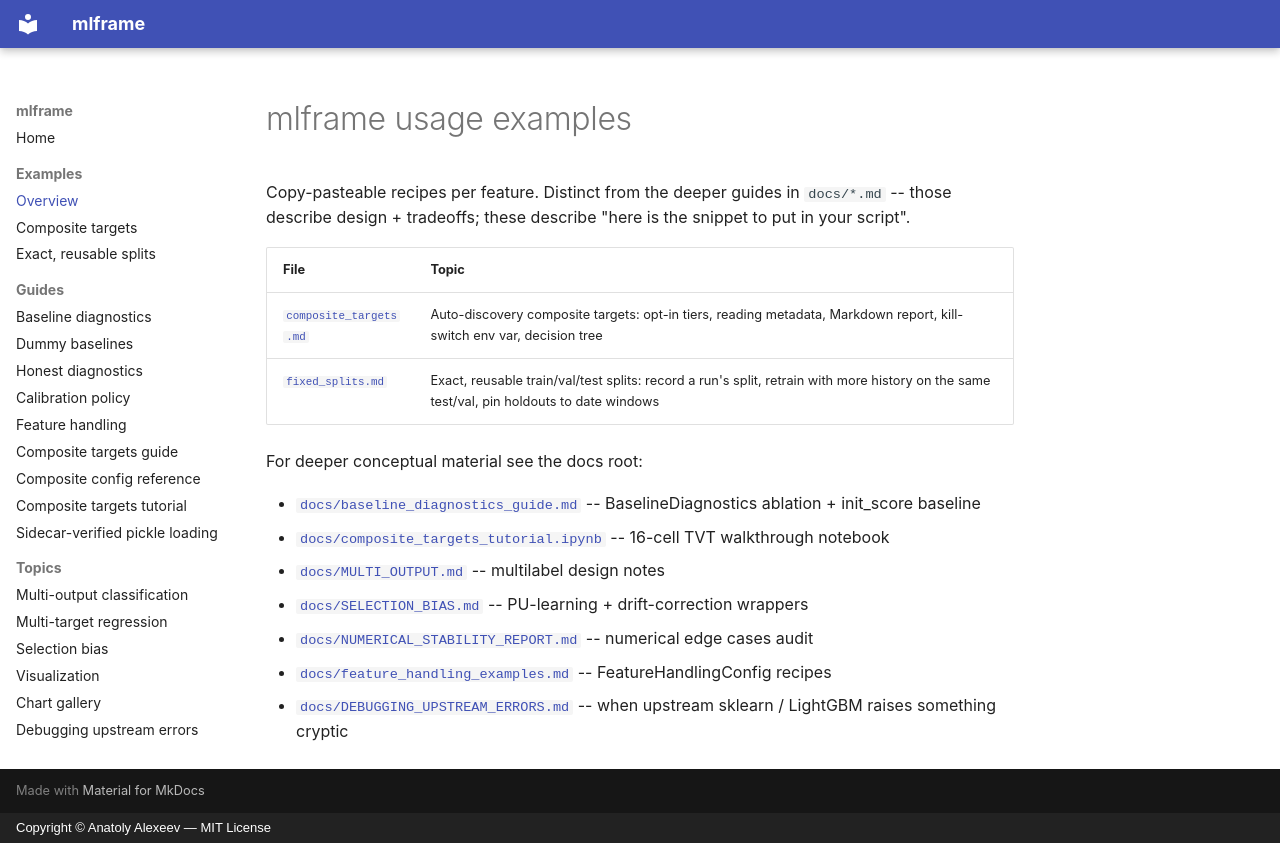

repository: fingoldo/mlframe · page: examples/index.html · generator: mkdocs · copyright: Copyright © Anatoly Alexeev — MIT License

# mlframe usage examples

Copy-pasteable recipes per feature. Distinct from the deeper guides in
`docs/*.md` -- those describe design + tradeoffs; these describe "here is
the snippet to put in your script".

| File | Topic |
|---|---|
| [`composite_targets.md`](composite_targets.md) | Auto-discovery composite targets: opt-in tiers, reading metadata, Markdown report, kill-switch env var, decision tree |
| [`fixed_splits.md`](fixed_splits.md) | Exact, reusable train/val/test splits: record a run's split, retrain with more history on the same test/val, pin holdouts to date windows |

For deeper conceptual material see the docs root:

- [`docs/baseline_diagnostics_guide.md`](../baseline_diagnostics_guide.md) -- BaselineDiagnostics ablation + init_score baseline
- [`docs/composite_targets_tutorial.ipynb`](../composite_targets_tutorial.ipynb) -- 16-cell TVT walkthrough notebook
- [`docs/MULTI_OUTPUT.md`](../MULTI_OUTPUT.md) -- multilabel design notes
- [`docs/SELECTION_BIAS.md`](../SELECTION_BIAS.md) -- PU-learning + drift-correction wrappers
- [`docs/NUMERICAL_STABILITY_REPORT.md`](../NUMERICAL_STABILITY_REPORT.md) -- numerical edge cases audit
- [`docs/feature_handling_examples.md`](../feature_handling_examples.md) -- FeatureHandlingConfig recipes
- [`docs/DEBUGGING_UPSTREAM_ERRORS.md`](../DEBUGGING_UPSTREAM_ERRORS.md) -- when upstream sklearn / LightGBM raises something cryptic
